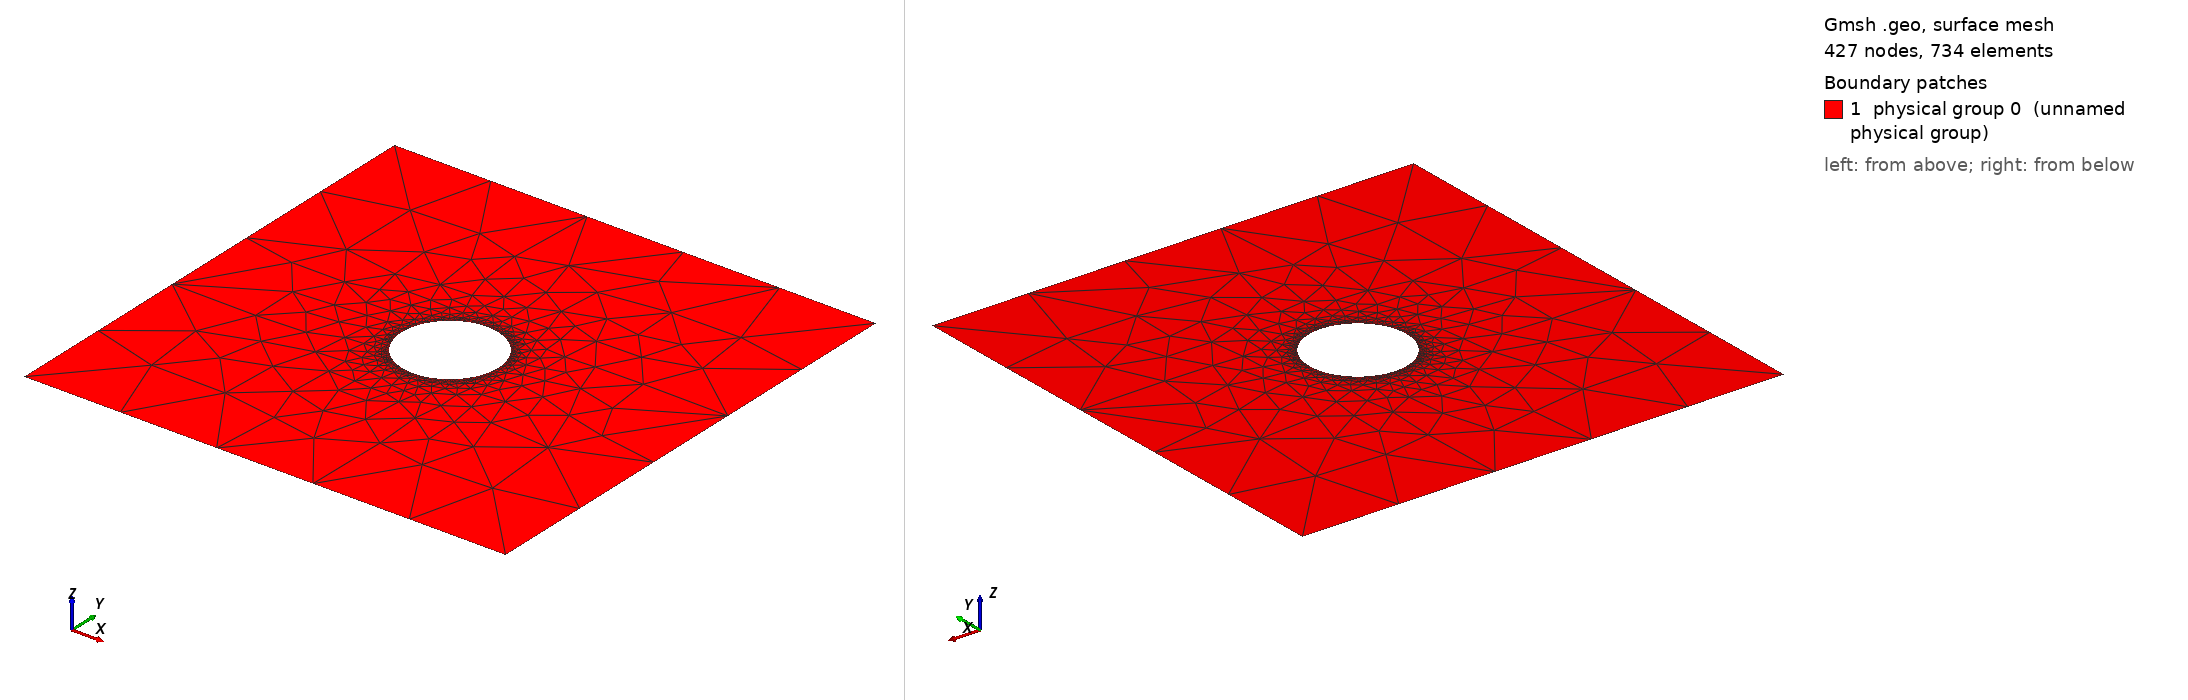

Gmsh geometry script, surface-meshed: 427 nodes, 734 surface elements. Boundary patches (legend numbers): 1 physical group 0 (unnamed physical group). Left view from above one corner, right view from below the opposite corner. Legend entries are the model's physical surfaces. The drawing asked Gmsh for element sizes between 1% and 20% of the model's largest extent; the script's own settings can give other sizes.

=== center_void.geo (drawn) ===
//+
Point(1) = {0, 0, 0, 1.0};
//+
Point(2) = {1, 0, 0, 1.0};
//+
Point(3) = {1, 1, 0, 1.0};
//+
Point(4) = {0, 1, 0, 1.0};
//+
Point(5) = {0.5, 0.4, 0, 1.0};
//+
Point(6) = {0.5, 0.5, 0, 1.0};
//+
Point(7) = {0.5, 0.6, 0, 1.0};
//+
Line(1) = {1, 2};
//+
Line(2) = {2, 3};
//+
Line(3) = {3, 4};
//+
Line(4) = {4, 1};
//+
Circle(5) = {5, 6, 7};
//+
Circle(6) = {7, 6, 5};
//+
Curve Loop(1) = {3, 4, 1, 2};
//+
Curve Loop(2) = {5, 6};
//+
Plane Surface(1) = {1, 2};
//+
Physical Curve(1) = {1};
//+
Physical Curve(2) = {1};
//+
Physical Curve(3) = {3};
//+
Physical Curve(4) = {4};
//+
Physical Curve(5) = {5, 6};
//+
Physical Surface(0) = {1};
//+
Transfinite Curve {6, 5} = 50 Using Progression 1;
